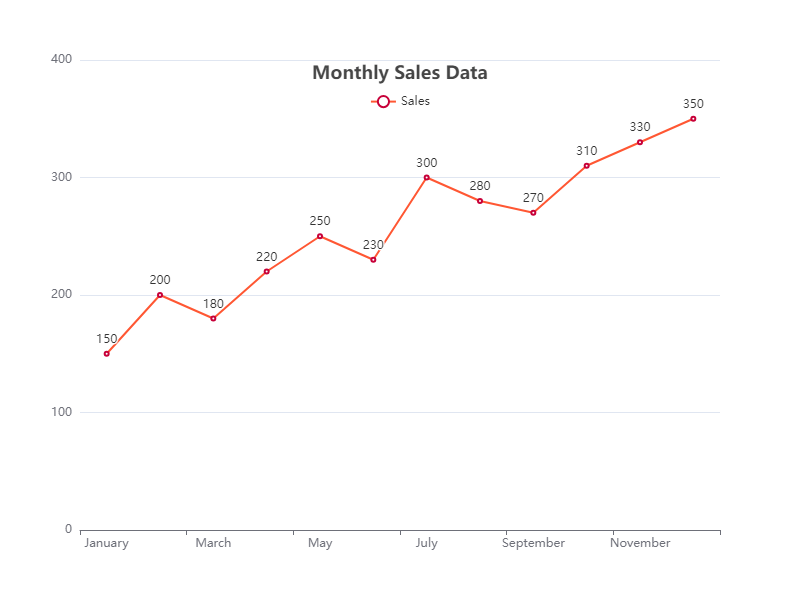

Data behind this chart, as committed beside it:
Month, Value
January, 150
February, 200
March, 180
April, 220
May, 250
June, 230
July, 300
August, 280
September, 270
October, 310
November, 330
December, 350
